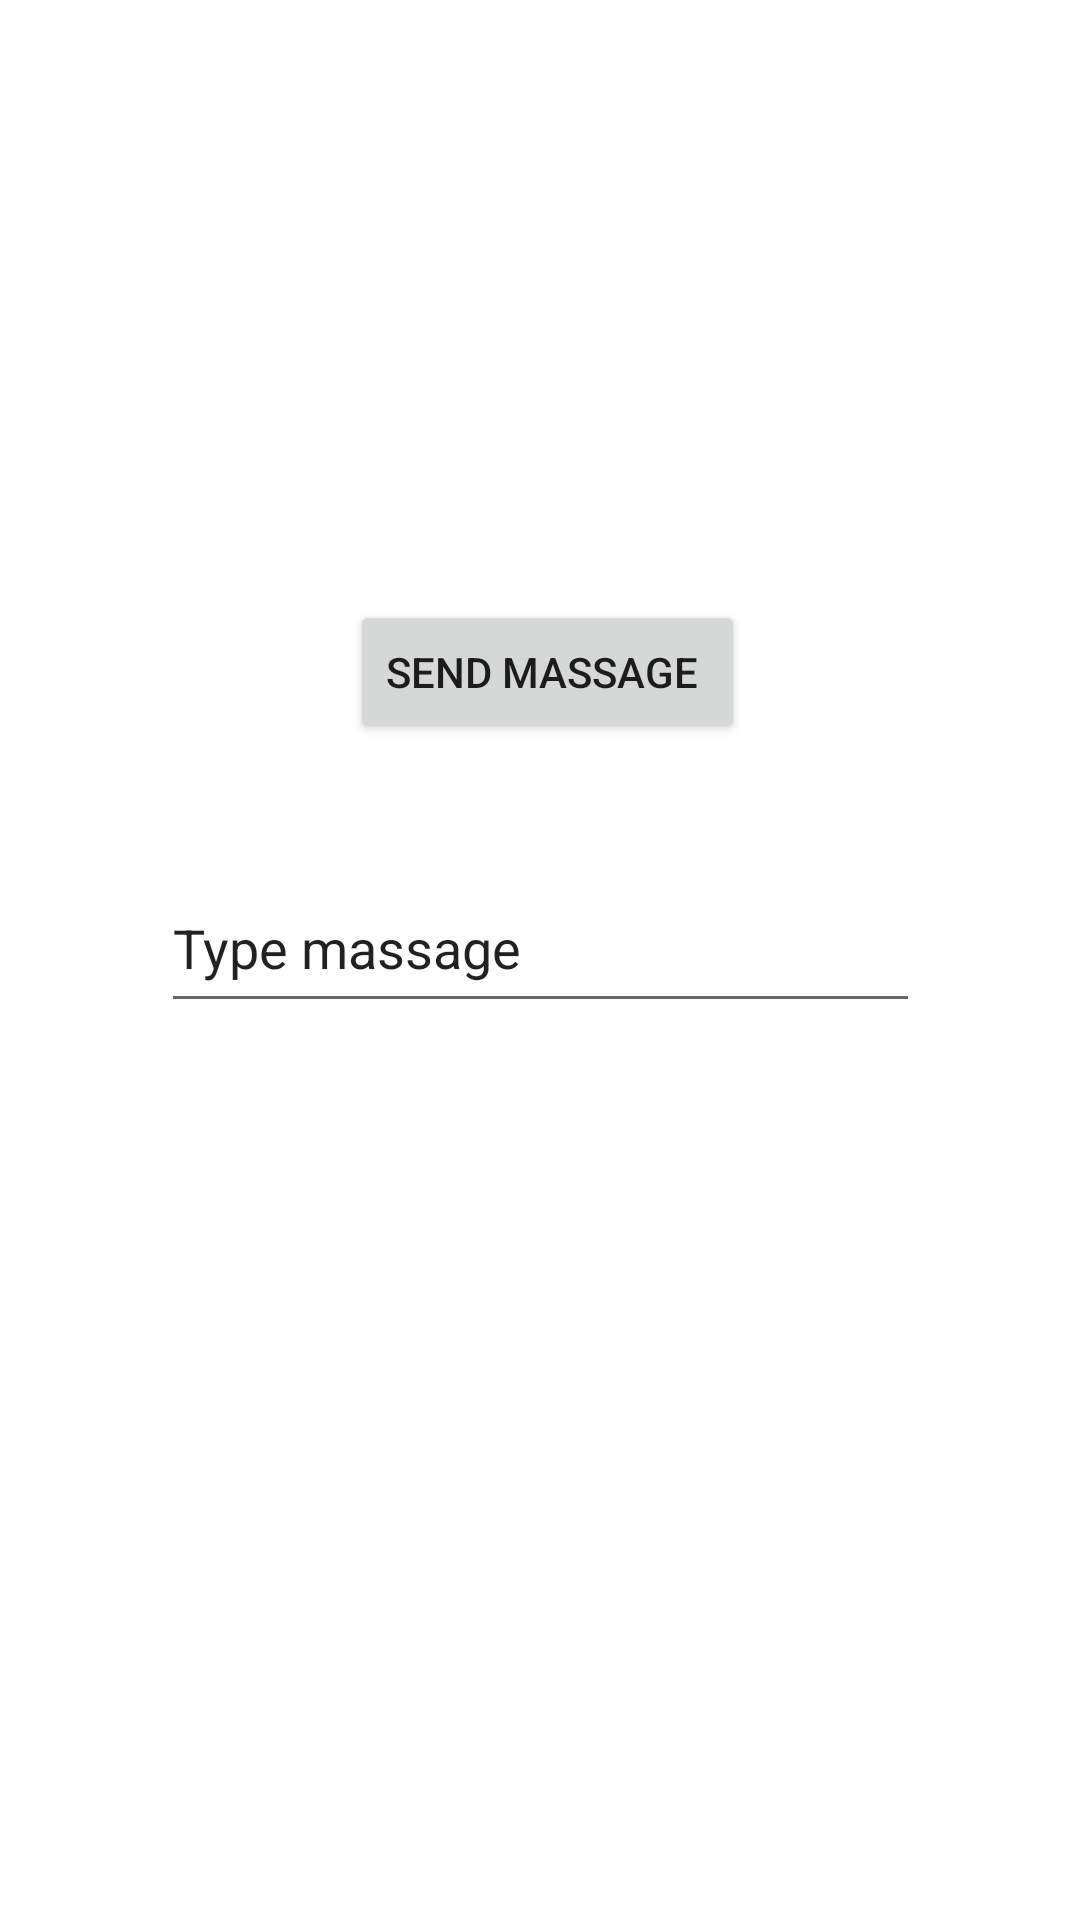

The Android layout XML behind this screen, and the referenced resources:
<!-- AndroidManifest.xml: application theme Theme.MultyActivityLab3 -->
<!-- res/layout/activity_main.xml -->
<?xml version="1.0" encoding="utf-8"?>
<androidx.constraintlayout.widget.ConstraintLayout xmlns:android="http://schemas.android.com/apk/res/android"
    xmlns:app="http://schemas.android.com/apk/res-auto"
    xmlns:tools="http://schemas.android.com/tools"
    android:layout_width="match_parent"
    android:layout_height="match_parent"
    tools:context=".MainActivity">

    <Button
        android:id="@+id/sendMsgBtn"
        android:layout_width="wrap_content"
        android:layout_height="wrap_content"
        android:layout_marginStart="161dp"
        android:layout_marginTop="200dp"
        android:layout_marginEnd="156dp"
        android:onClick="onSendMessage"
        android:text="Send massage "
        app:layout_constraintEnd_toEndOf="parent"
        app:layout_constraintStart_toStartOf="parent"
        app:layout_constraintTop_toTopOf="parent" />

    <EditText
        android:id="@+id/msgBox"
        android:layout_width="253dp"
        android:layout_height="53dp"
        android:layout_marginStart="102dp"
        android:layout_marginTop="40dp"
        android:layout_marginEnd="102dp"
        android:ems="10"
        android:inputType="textPersonName"
        android:text="Type massage"
        app:layout_constraintEnd_toEndOf="parent"
        app:layout_constraintStart_toStartOf="parent"
        app:layout_constraintTop_toBottomOf="@+id/sendMsgBtn" />

</androidx.constraintlayout.widget.ConstraintLayout>
<!-- resources referenced by this layout -->
<resources>
  <style name="Theme.MultyActivityLab3" parent="Theme.MaterialComponents.DayNight.DarkActionBar">
          
          <item name="colorPrimary">@color/purple_500</item>
          <item name="colorPrimaryVariant">@color/purple_700</item>
          <item name="colorOnPrimary">@color/white</item>
          
          <item name="colorSecondary">@color/teal_200</item>
          <item name="colorSecondaryVariant">@color/teal_700</item>
          <item name="colorOnSecondary">@color/black</item>
          
          <item name="android:statusBarColor">?attr/colorPrimaryVariant</item>
          
      </style>
  <!-- not gathered from this repository: default colours our renderer supplied (Android Studio template values) -->
  <color name="purple_500">#FF6200EE</color>
  <color name="purple_700">#FF3700B3</color>
  <color name="teal_200">#FF03DAC5</color>
  <color name="teal_700">#FF018786</color>
  <color name="black">#FF000000</color>
  <color name="white">#FFFFFFFF</color>
</resources>
